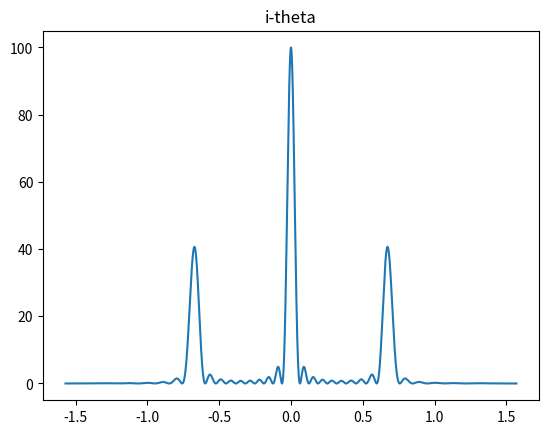

Write Python code to recreate this figure.
# -*- coding = utf-8 -*-
# @Time : 2022-02-28 오후 3:31
# [redacted]
# @File : 2.多缝衍射模拟.py
# @Software: PyCharm

import math
import numpy as np
import matplotlib.pyplot as plt

lamda,n,p,a,d,i_0 = 0.5,10,math.pi,0.4,0.8,1   #设定常数值

x = np.arange(-p/2, p/2, 0.000001)            #设定x范围，指波经过缝之后挠的角度
u = np.sin(x)*p*a/lamda
v = np.sin(x)*p*d/lamda
i = i_0*(pow(np.sin(u),2)/pow(u,2))*(pow(np.sin(n*v),2)/pow(np.sin(v),2))   #函数
y = i
plt.title("i-theta")
plt.plot(x, y)
plt.show()
